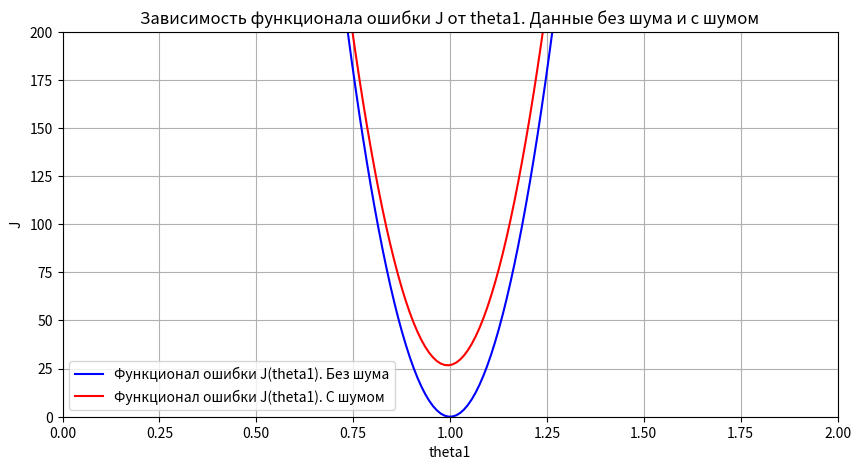
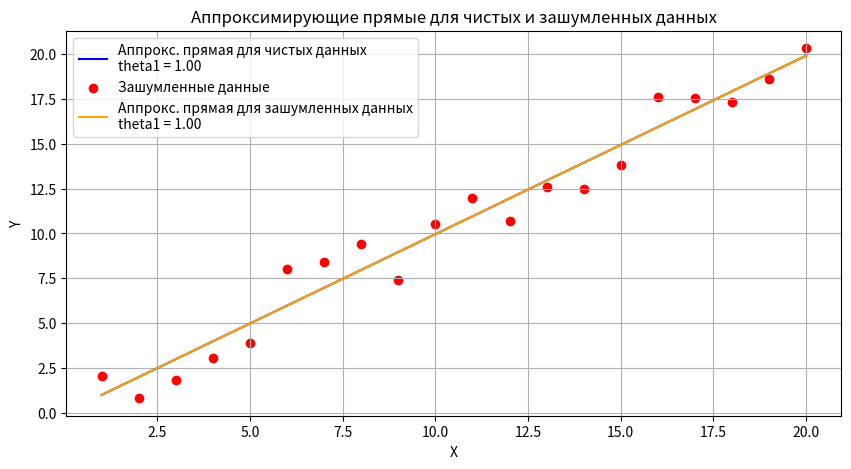

Reproduce these figures in Python, in order.
import matplotlib.pyplot as plt
import numpy as np

x = np.arange(1, 21)
y = x
theta1_values = np.linspace(-5, 5, 1000)
j_values = []
for theta1 in theta1_values:
    h_x = theta1 * x
    j = np.sum((h_x - y) ** 2)
    j_values.append(j)
noise = np.random.uniform(-2, 2, size=x.shape)
y_noisy = y + noise
j_noisy_values = []
for theta1 in theta1_values:
    h_x_noisy = theta1 * x
    j_noisy = np.sum((h_x_noisy - y_noisy) ** 2)
    j_noisy_values.append(j_noisy)
plt.figure(figsize=(10, 5))
plt.plot(theta1_values, j_values, label='Функционал ошибки J(theta1). Без шума', color='blue')
plt.plot(theta1_values, j_noisy_values, label='Функционал ошибки J(theta1). С шумом', color='red')
plt.title('Зависимость функционала ошибки J от theta1. Данные без шума и с шумом')
plt.xlabel('theta1')
plt.ylabel('J')
plt.grid()
plt.legend()
plt.ylim([0, 200])
plt.xlim([0, 2])
theta1_min = theta1_values[np.argmin(j_values)]
j_min = np.min(j_values)
theta1_min_noisy = theta1_values[np.argmin(j_noisy_values)]
j_min_noisy = np.min(j_noisy_values)
plt.show()
print(f'Минимальное значение функционала ошибки с данными без шума достигнуто при theta1min = {theta1_min}')
print(f'Минимальное значение функционала ошибки с зашумленными данными достигнуто при theta1min = {theta1_min_noisy}')
plt.figure(figsize=(10, 5))
h_x_min = theta1_min * x
plt.plot(x, h_x_min, label=f'Аппрокс. прямая для чистых данных\ntheta1 = {theta1_min:.2f}', color='blue')
plt.scatter(x, y_noisy, label='Зашумленные данные', color='red')
h_x_min_noisy = theta1_min_noisy * x
plt.plot(x, h_x_min_noisy, label=f'Аппрокс. прямая для зашумленных данных\ntheta1 = {theta1_min_noisy:.2f}',
         color='orange')
plt.title('Аппроксимирующие прямые для чистых и зашумленных данных')
plt.xlabel('X')
plt.ylabel('Y')
plt.grid()
plt.legend()
plt.show()
